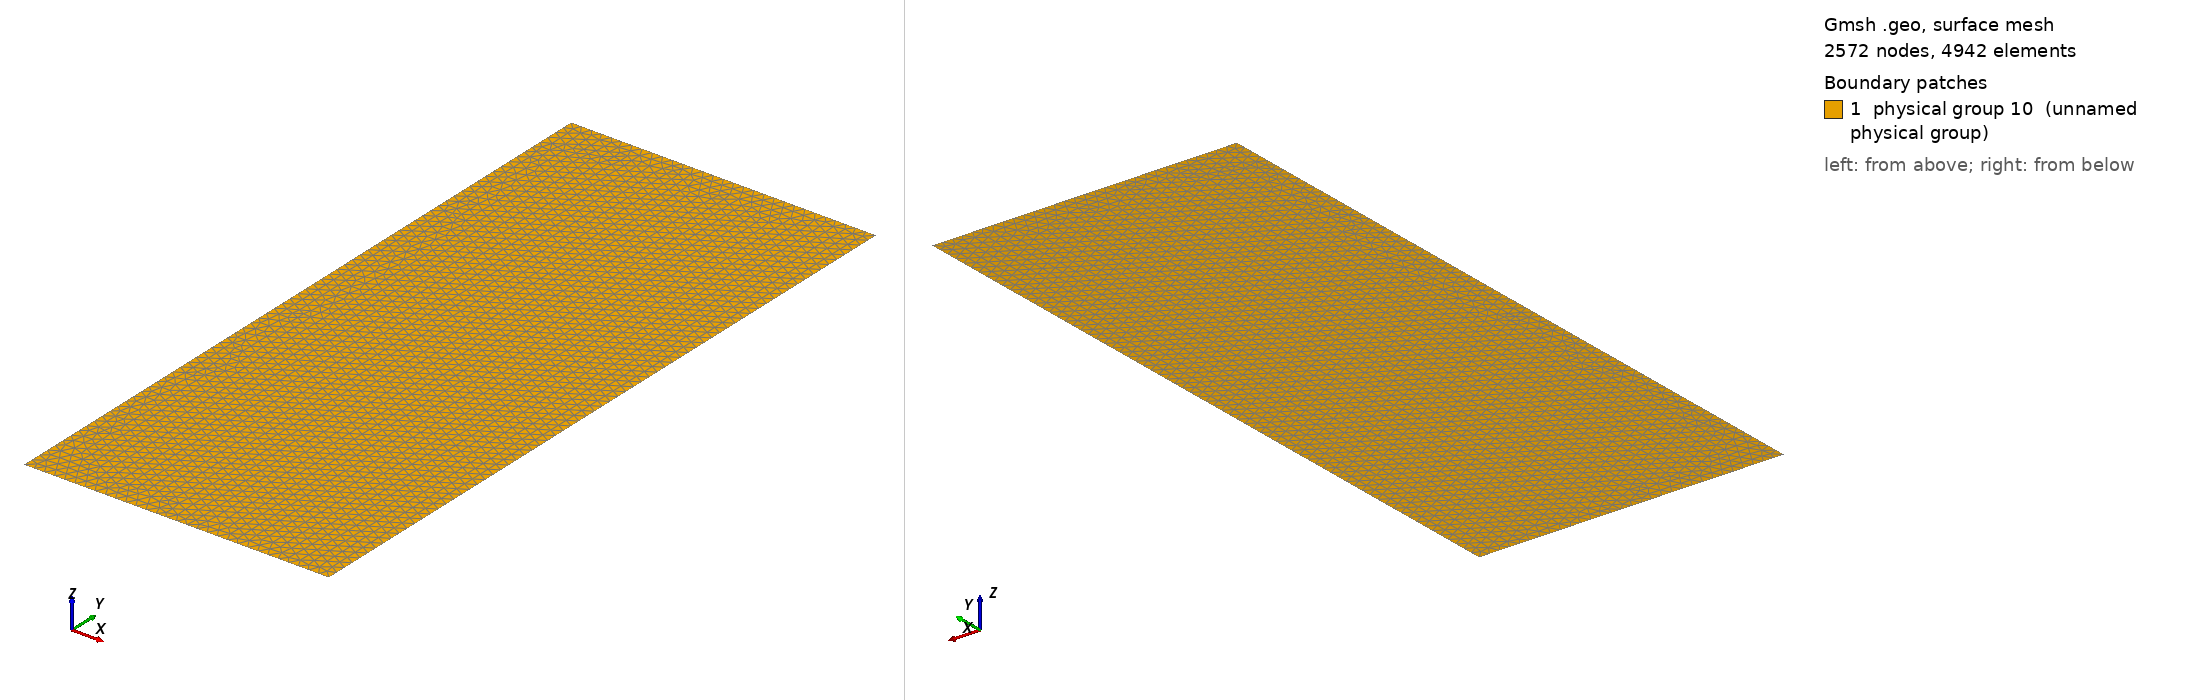

Gmsh geometry script, surface-meshed: 2572 nodes, 4942 surface elements. Boundary patches (legend numbers): 1 physical group 10 (unnamed physical group). Left view from above one corner, right view from below the opposite corner. Legend entries are the model's physical surfaces. The drawing asked Gmsh for element sizes between 1% and 20% of the model's largest extent; the script's own settings can give other sizes.

=== mphase_tephra_settling.geo (drawn) ===
Point(1) = {0.0, 0.0, 0.0, 0.01};
Point(2) = {0.0, 0.7, 0.0, 0.01};
Point(3) = {0.3, 0.7, 0.0, 0.01};
Point(4) = {0.3, 0.0, 0.0, 0.01};
Line(1) = {3,4};
Line(2) = {4,1};
Line(3) = {1,2};
Line(4) = {2,3};
Line Loop(5) = {1,2,3,4};
Plane Surface(6) = {5};
// Top of the box
Physical Line(333) = {4};
// Box sides
Physical Line(666) = {3,1};
// Box bottom
Physical Line(444) = {2};
// This is just to ensure all the interior
// elements get written out.
Physical Surface(10) = {6};
